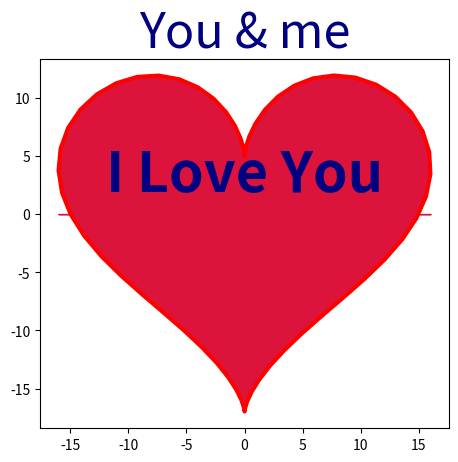

This figure's Python source:
import numpy as np
import matplotlib.pyplot as plt
import pylab
t=np.arange(0,2*np.pi,0.1)
x=16*np.sin(t)**3
y=13*np.cos(t)-5*np.cos(2*t)-2*np.cos(3*t)-np.cos(4*t)
fig,ax=plt.subplots()
plt.plot(x,y,lw=3,color='red')
pylab.fill_between(x,y,color='crimson')
ax.set_aspect('equal')
plt.title('You & me',fontsize='35',color='navy')
pylab.text(0,2,'I Love You',fontsize='40',fontweight='bold',color='navy',horizontalalignment='center')
plt.show()
